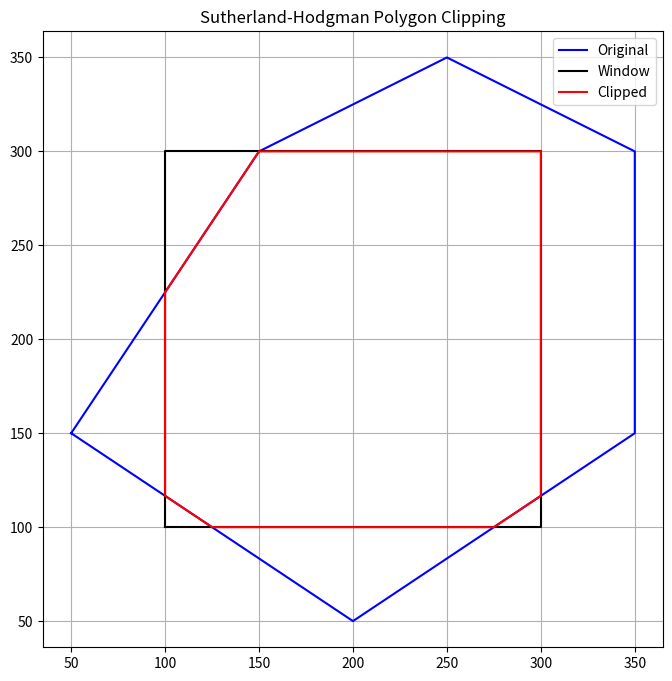

Python code for this plot:
import matplotlib.pyplot as plt

L, R, B, T = 0, 1, 2, 3

def inside(p, e, win):
    x, y = p
    xmin, xmax, ymin, ymax = win
    return [x >= xmin, x <= xmax, y >= ymin, y <= ymax][e]

def intersect(p1, p2, e, win):
    xmin, xmax, ymin, ymax = win
    x1, y1 = p1; x2, y2 = p2
    if e == L: return (xmin, y1 + (y2 - y1) * (xmin - x1) / (x2 - x1))
    if e == R: return (xmax, y1 + (y2 - y1) * (xmax - x1) / (x2 - x1))
    if e == B: return (x1 + (x2 - x1) * (ymin - y1) / (y2 - y1), ymin)
    if e == T: return (x1 + (x2 - x1) * (ymax - y1) / (y2 - y1), ymax)

def clip(poly, win):
    out = poly
    for e in [L, R, B, T]:
        inp, out = out, []
        if not inp: break
        s = inp[-1]
        for p in inp:
            if inside(p, e, win):
                if not inside(s, e, win): out.append(intersect(s, p, e, win))
                out.append(p)
            elif inside(s, e, win):
                out.append(intersect(s, p, e, win))
            s = p
    return out

def draw(pts, col, lbl):
    x, y = zip(*(pts + [pts[0]]))
    plt.plot(x, y, color=col, label=lbl)

win = (100, 300, 100, 300)
poly = [(50, 150), (200, 50), (350, 150), (350, 300), (250, 350), (150, 300)]
clipped = clip(poly, win)

plt.figure(figsize=(8, 8))
draw(poly, 'blue', "Original")
draw([(win[0], win[2]), (win[1], win[2]), (win[1], win[3]), (win[0], win[3])], 'black', "Window")
draw(clipped, 'red', "Clipped")
plt.legend()
plt.title("Sutherland-Hodgman Polygon Clipping")
plt.grid(True)
plt.axis("equal")
plt.show()
